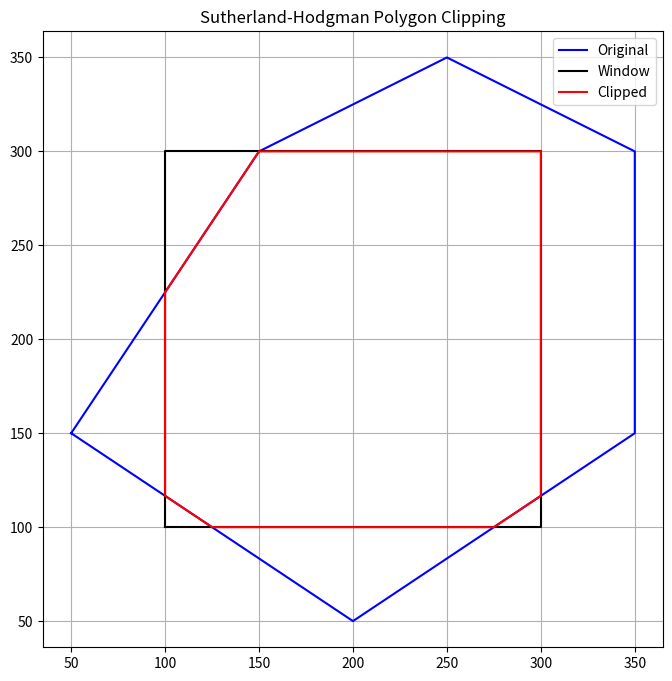

Python code for this plot:
import matplotlib.pyplot as plt

L, R, B, T = 0, 1, 2, 3

def inside(p, e, win):
    x, y = p
    xmin, xmax, ymin, ymax = win
    return [x >= xmin, x <= xmax, y >= ymin, y <= ymax][e]

def intersect(p1, p2, e, win):
    xmin, xmax, ymin, ymax = win
    x1, y1 = p1; x2, y2 = p2
    if e == L: return (xmin, y1 + (y2 - y1) * (xmin - x1) / (x2 - x1))
    if e == R: return (xmax, y1 + (y2 - y1) * (xmax - x1) / (x2 - x1))
    if e == B: return (x1 + (x2 - x1) * (ymin - y1) / (y2 - y1), ymin)
    if e == T: return (x1 + (x2 - x1) * (ymax - y1) / (y2 - y1), ymax)

def clip(poly, win):
    out = poly
    for e in [L, R, B, T]:
        inp, out = out, []
        if not inp: break
        s = inp[-1]
        for p in inp:
            if inside(p, e, win):
                if not inside(s, e, win): out.append(intersect(s, p, e, win))
                out.append(p)
            elif inside(s, e, win):
                out.append(intersect(s, p, e, win))
            s = p
    return out

def draw(pts, col, lbl):
    x, y = zip(*(pts + [pts[0]]))
    plt.plot(x, y, color=col, label=lbl)

win = (100, 300, 100, 300)
poly = [(50, 150), (200, 50), (350, 150), (350, 300), (250, 350), (150, 300)]
clipped = clip(poly, win)

plt.figure(figsize=(8, 8))
draw(poly, 'blue', "Original")
draw([(win[0], win[2]), (win[1], win[2]), (win[1], win[3]), (win[0], win[3])], 'black', "Window")
draw(clipped, 'red', "Clipped")
plt.legend()
plt.title("Sutherland-Hodgman Polygon Clipping")
plt.grid(True)
plt.axis("equal")
plt.show()
